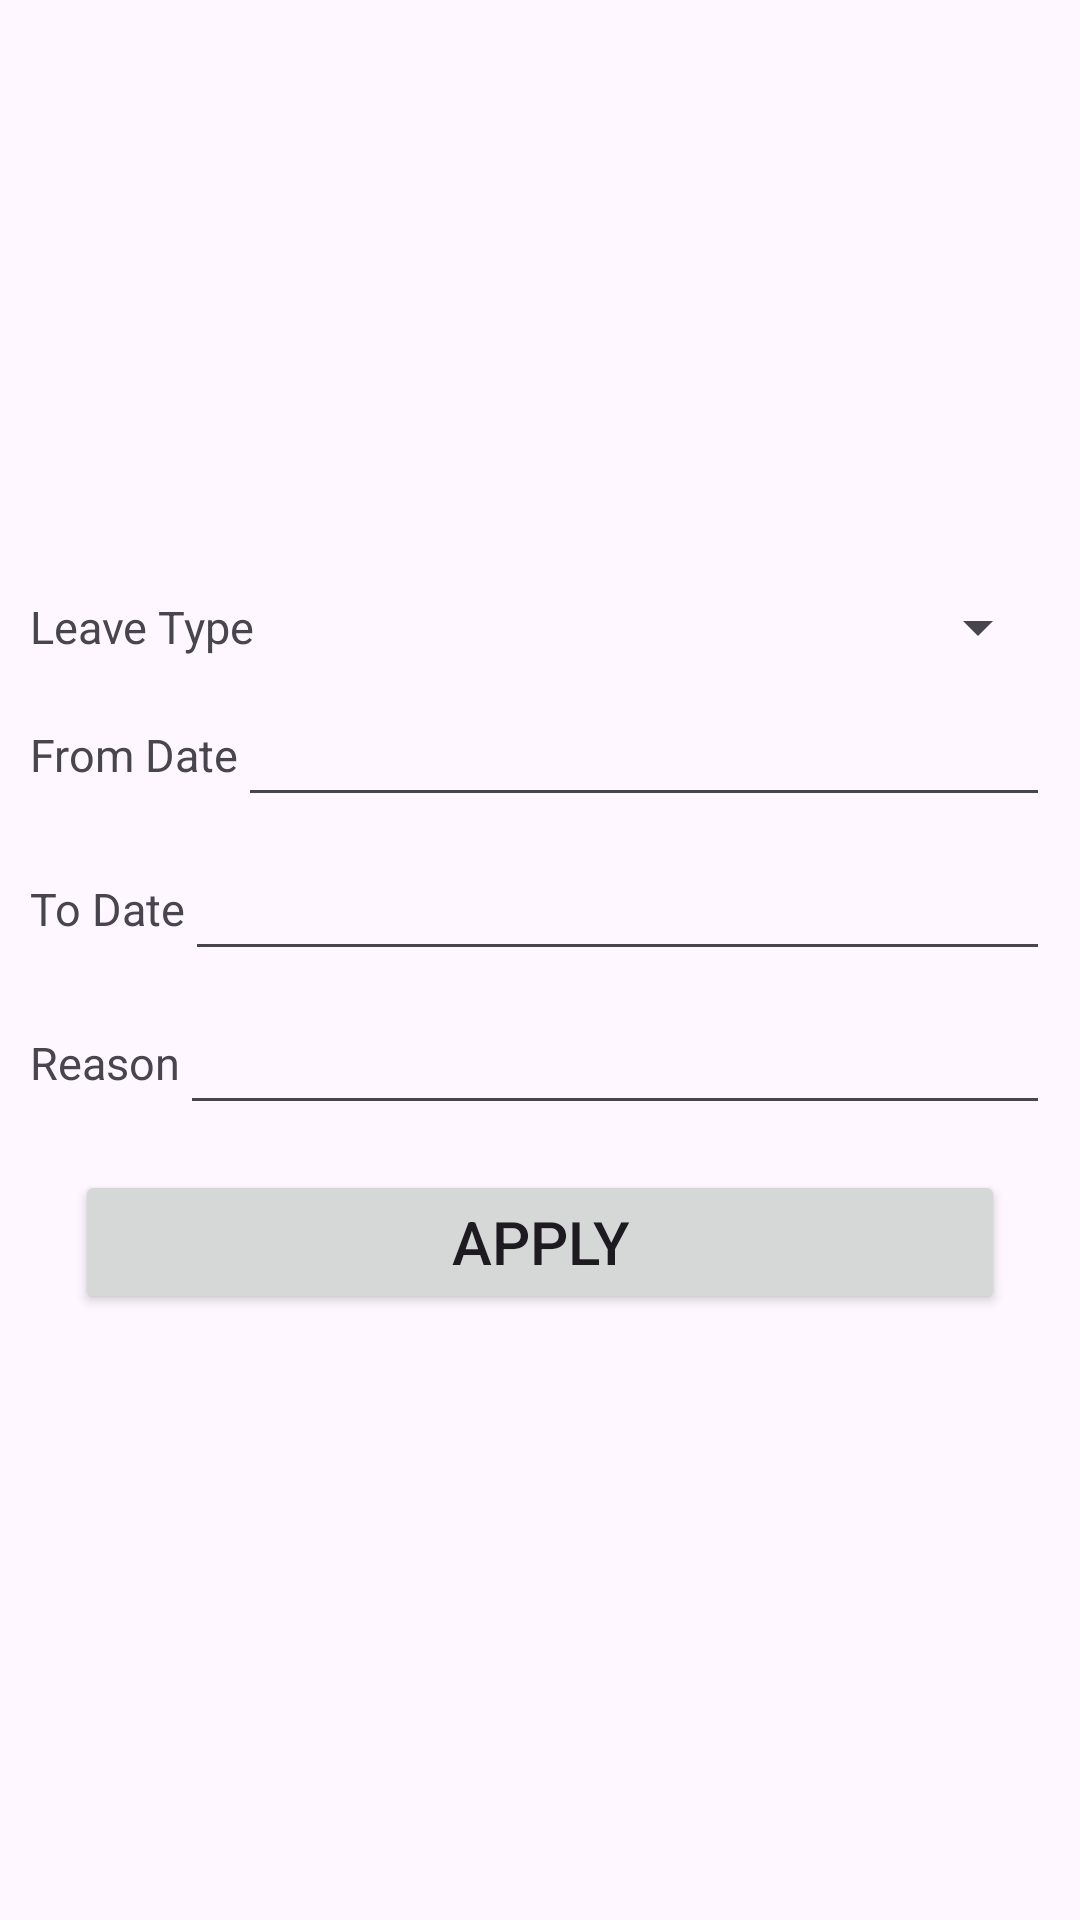

Android layout source for this screen:
<!-- AndroidManifest.xml: application theme Theme.KharchaBook -->
<!-- res/layout/leave_appliction_dialog.xml -->
<?xml version="1.0" encoding="utf-8"?>
<ScrollView xmlns:android="http://schemas.android.com/apk/res/android"
    android:layout_width="match_parent"
    android:layout_height="match_parent">
    <LinearLayout
        android:layout_width="match_parent"
        android:layout_height="wrap_content"
        android:layout_gravity="center"
        android:layout_margin="10sp"
        android:orientation="vertical">

        <LinearLayout
            android:layout_width="match_parent"
            android:layout_height="wrap_content"
            android:layout_marginTop="10sp"
            >
            <TextView
                android:layout_width="wrap_content"
                android:layout_height="wrap_content"
                android:text="Leave Type"
                android:layout_gravity="center"

                android:textSize="15sp"
                android:textColor="@color/cardBackGround"/>
            <Spinner
                android:layout_width="fill_parent"
                android:layout_height="wrap_content"
                android:id="@+id/leave_type"
                />
        </LinearLayout>
    <LinearLayout
        android:layout_width="match_parent"
        android:layout_height="wrap_content"
        android:layout_marginTop="10sp"
        >
        <TextView
            android:layout_width="wrap_content"
            android:layout_height="wrap_content"
            android:text="From Date"
            android:layout_gravity="center"

            android:textSize="15sp"
            android:textColor="@color/cardBackGround"/>
        <EditText
            android:layout_width="fill_parent"
            android:layout_height="wrap_content"
            android:id="@+id/from_date"
            android:inputType="date"/>
            />
    </LinearLayout>
        <LinearLayout
            android:layout_width="match_parent"
            android:layout_height="wrap_content"
            android:layout_marginTop="10sp"
            >
            <TextView
                android:layout_width="wrap_content"
                android:layout_height="wrap_content"
                android:text="To Date"
                android:layout_gravity="center"

                android:textSize="15sp"
                android:textColor="@color/cardBackGround"/>
            <EditText
                android:layout_width="fill_parent"
                android:layout_height="wrap_content"
                android:id="@+id/to_date"
                android:inputType="date"/>
            />
        </LinearLayout>
        <LinearLayout
            android:layout_width="match_parent"
            android:layout_height="wrap_content"
            android:layout_marginTop="10sp"
            >
            <TextView
                android:layout_width="wrap_content"
                android:layout_height="wrap_content"
                android:text="Reason"
                android:layout_gravity="center"
                android:textSize="15sp"
                android:textColor="@color/cardBackGround"/>
            <EditText
                android:layout_width="fill_parent"
                android:layout_height="wrap_content"
                android:id="@+id/reason"
                />
            />
        </LinearLayout>
        <Button
            android:layout_width="match_parent"
            android:layout_height="wrap_content"
            android:text="apply"
            android:textSize="20sp"
            android:layout_margin="15sp"
            android:id="@+id/apply_leave"/>


    </LinearLayout>

</ScrollView>
<!-- resources referenced by this layout -->
<resources>
  <style name="Theme.KharchaBook" parent="Base.Theme.KharchaBook" />
  <style name="Base.Theme.KharchaBook" parent="Theme.Material3.DayNight.NoActionBar">
          
          <item name="android:statusBarColor">@android:color/transparent</item>
          <item name="android:windowLightStatusBar">@color/black</item>
          <item name="colorPrimary">@color/white</item>
          <item name="colorSecondary">@color/black</item>
          <item name="backgroundColor">@android:color/darker_gray</item>
      </style>
  <color name="black">#FF000000</color>
  <color name="white">#FFFFFFFF</color>
</resources>
